11-way image classification set "dataset" from GitHub (vmdam7102000/seed-classification); label vocabulary: almond, brazil nut, cashew, chestnut, hazelnut, macadamia, peanut, pecan, pine nut, pistachio, walnut.

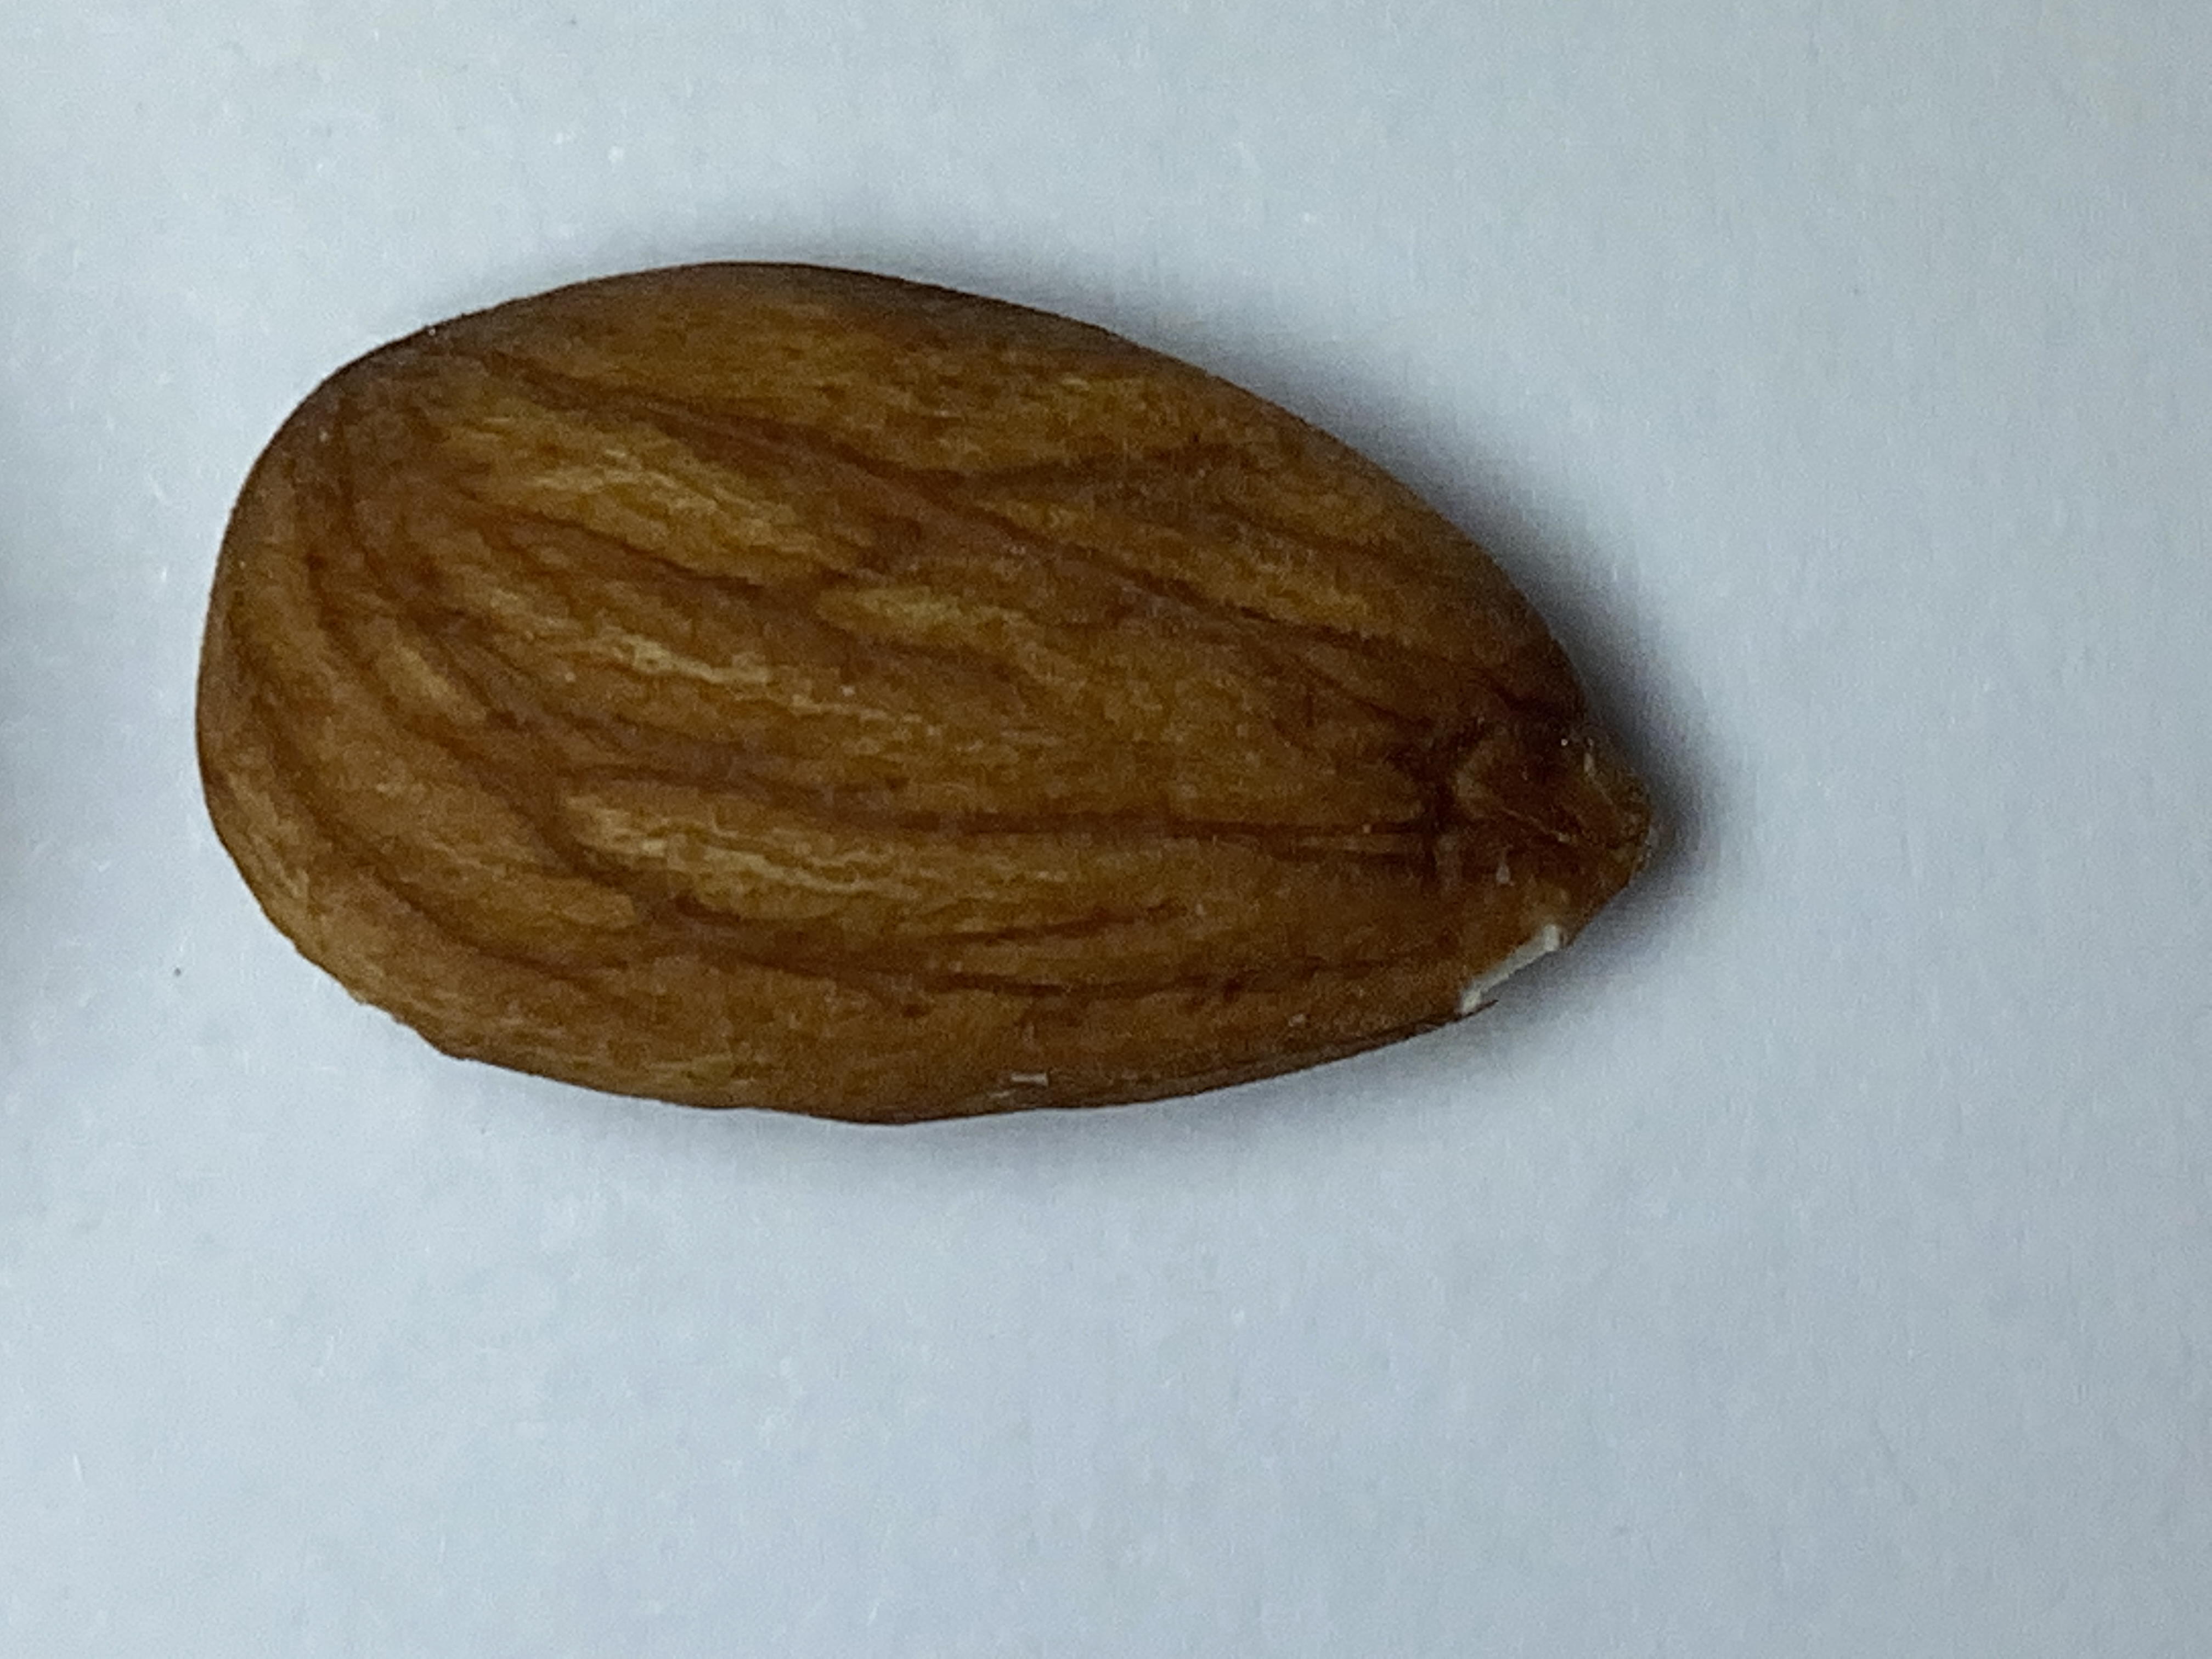
Label: almond

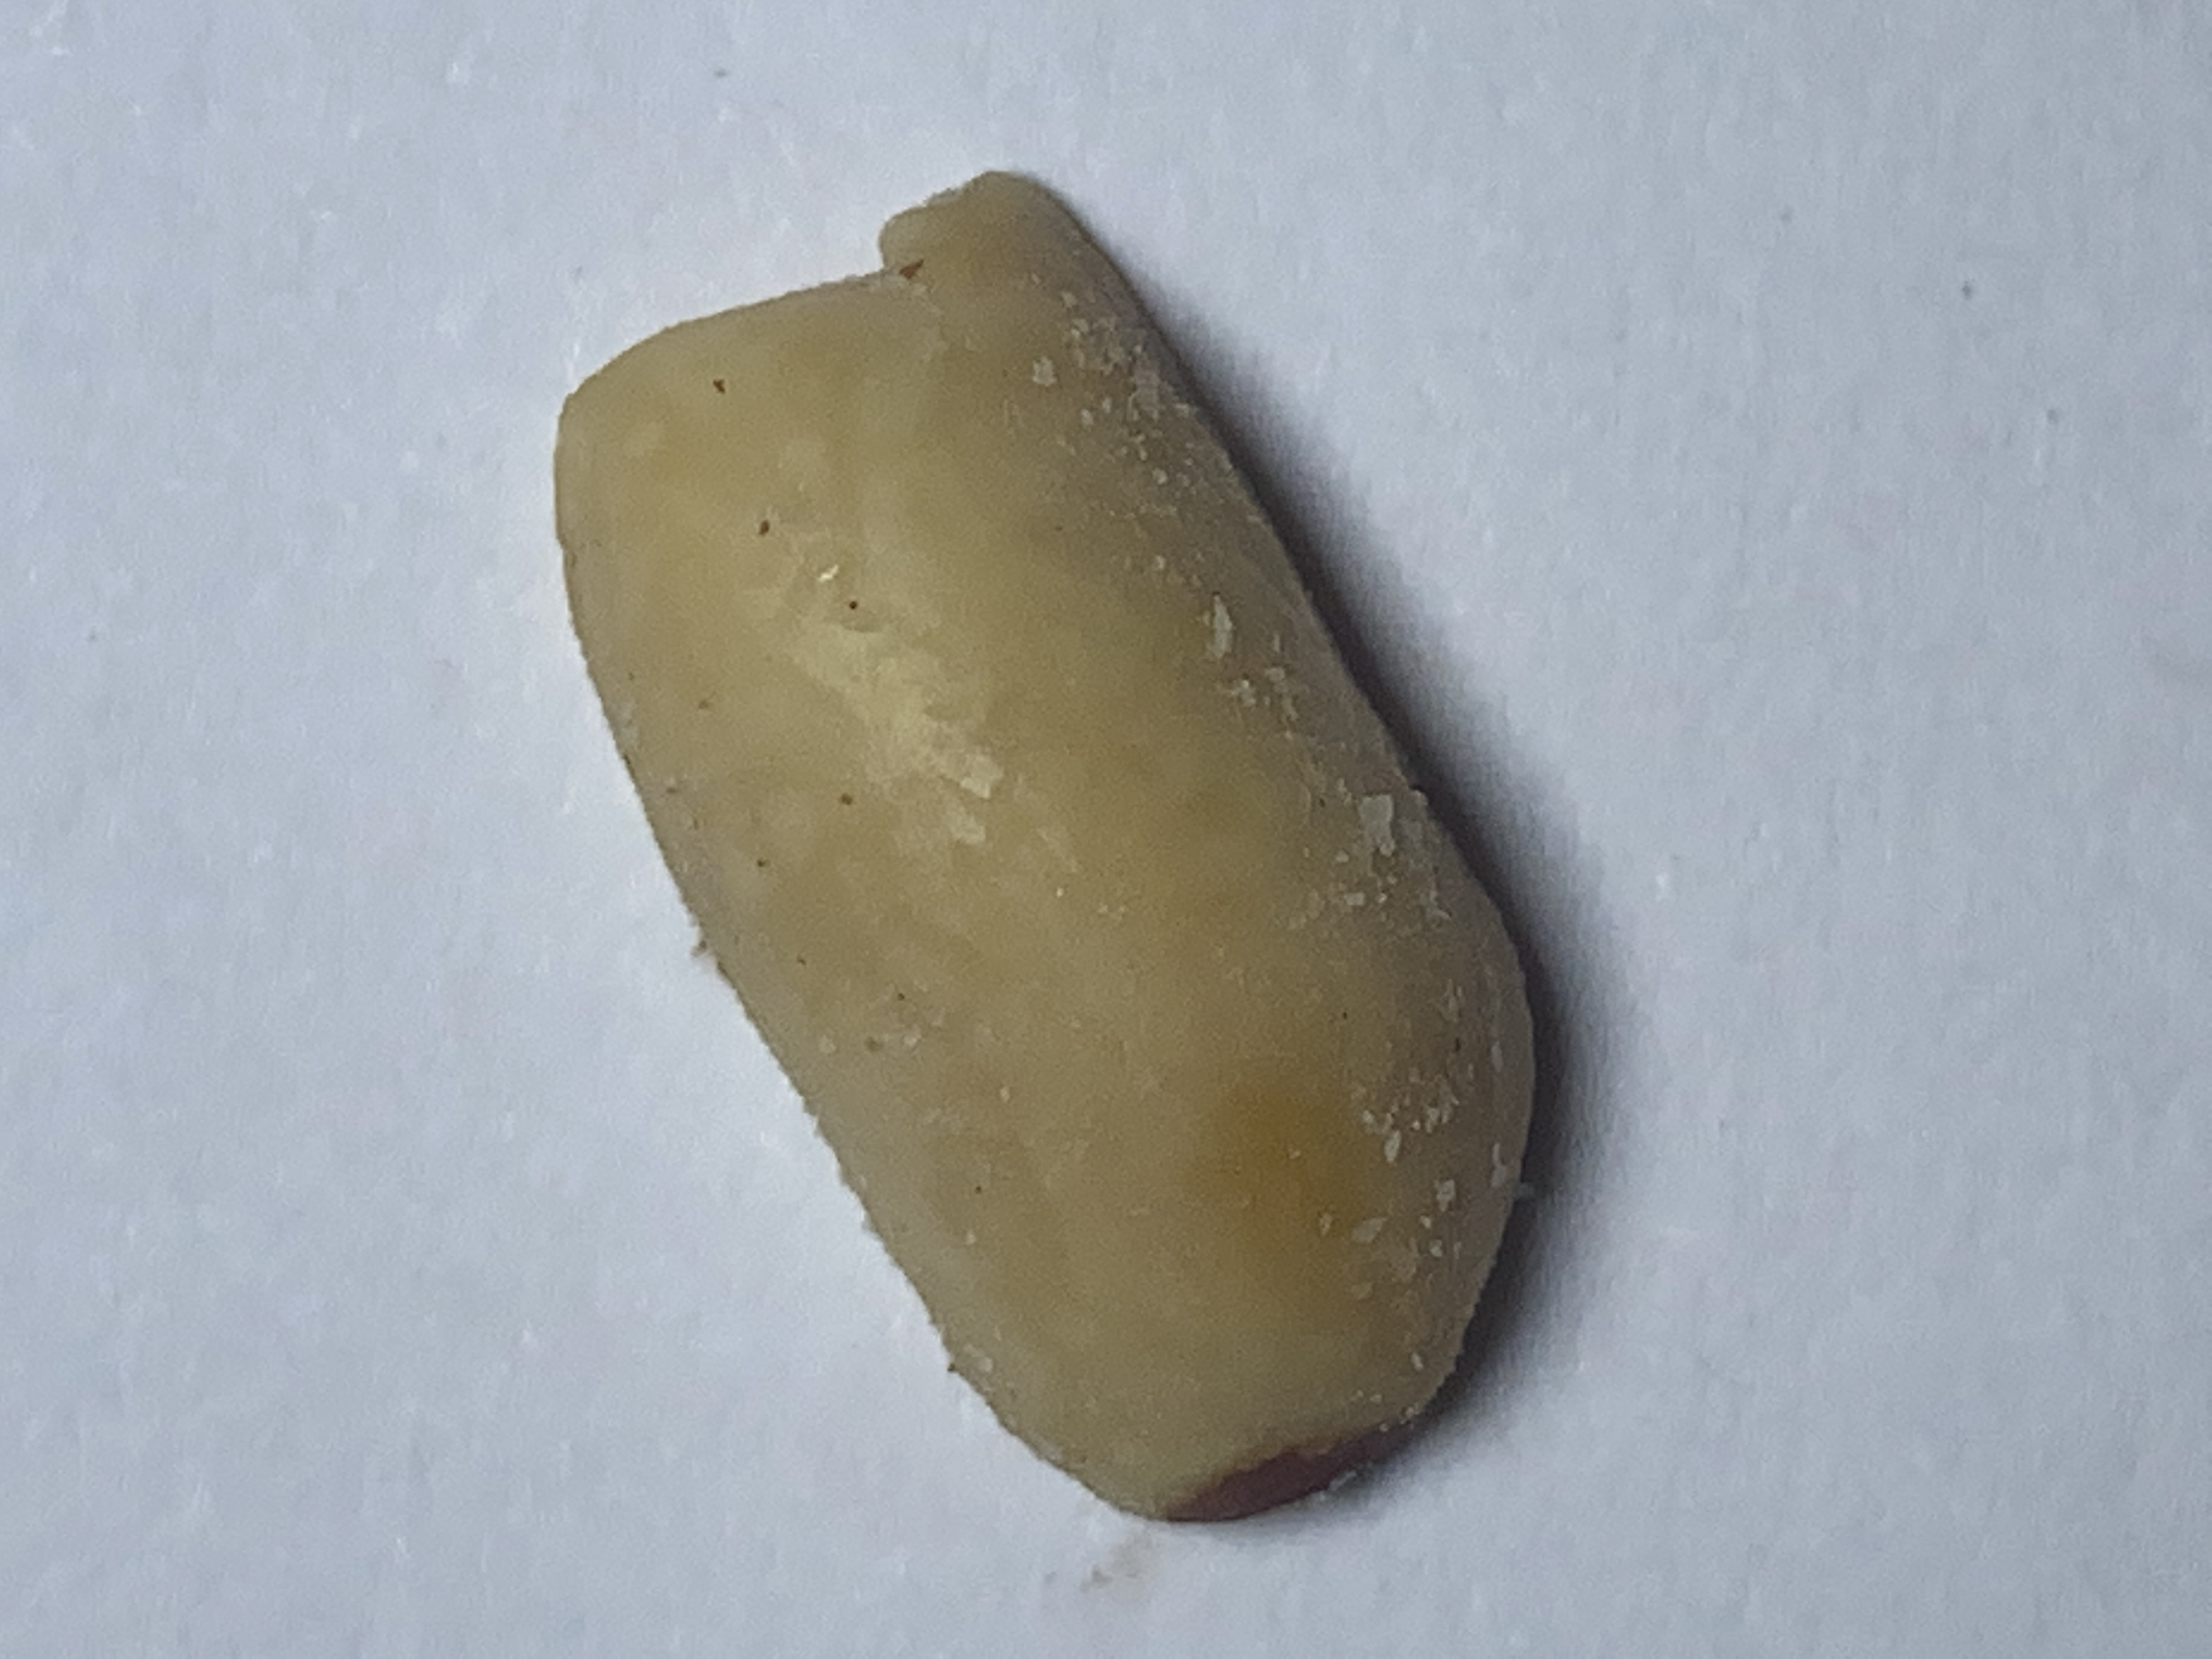
Label: peanut

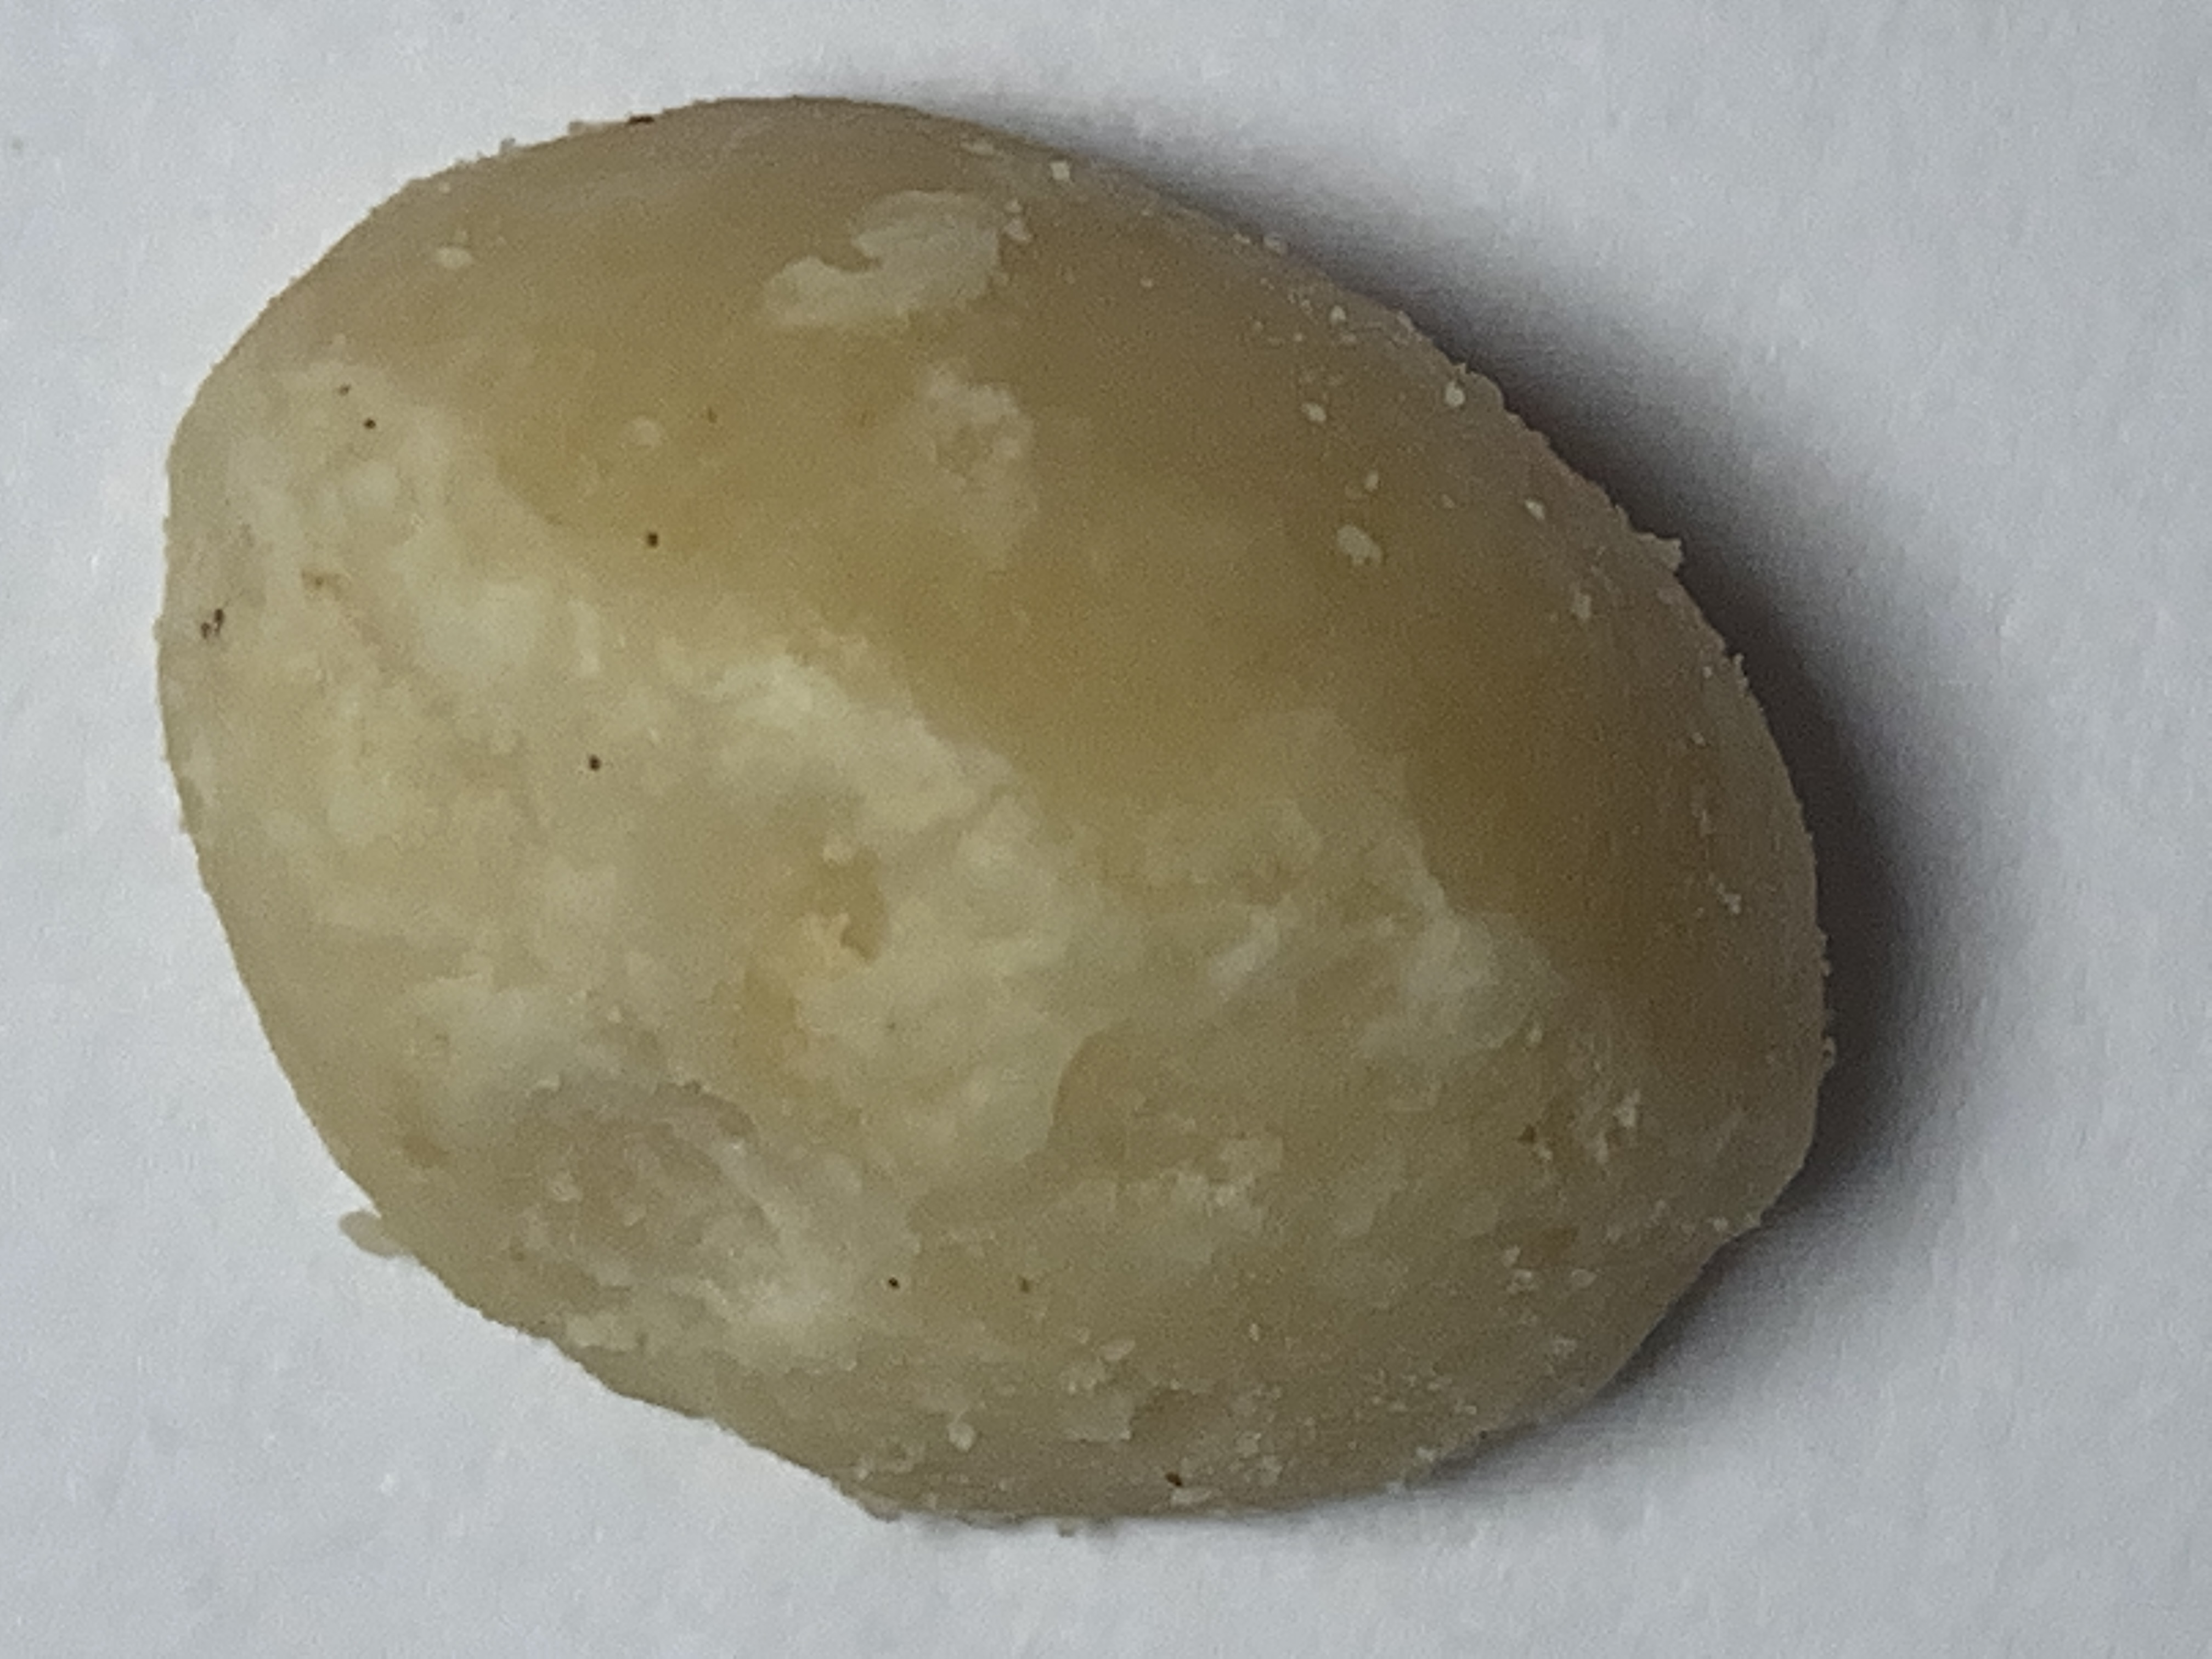
Label: macadamia

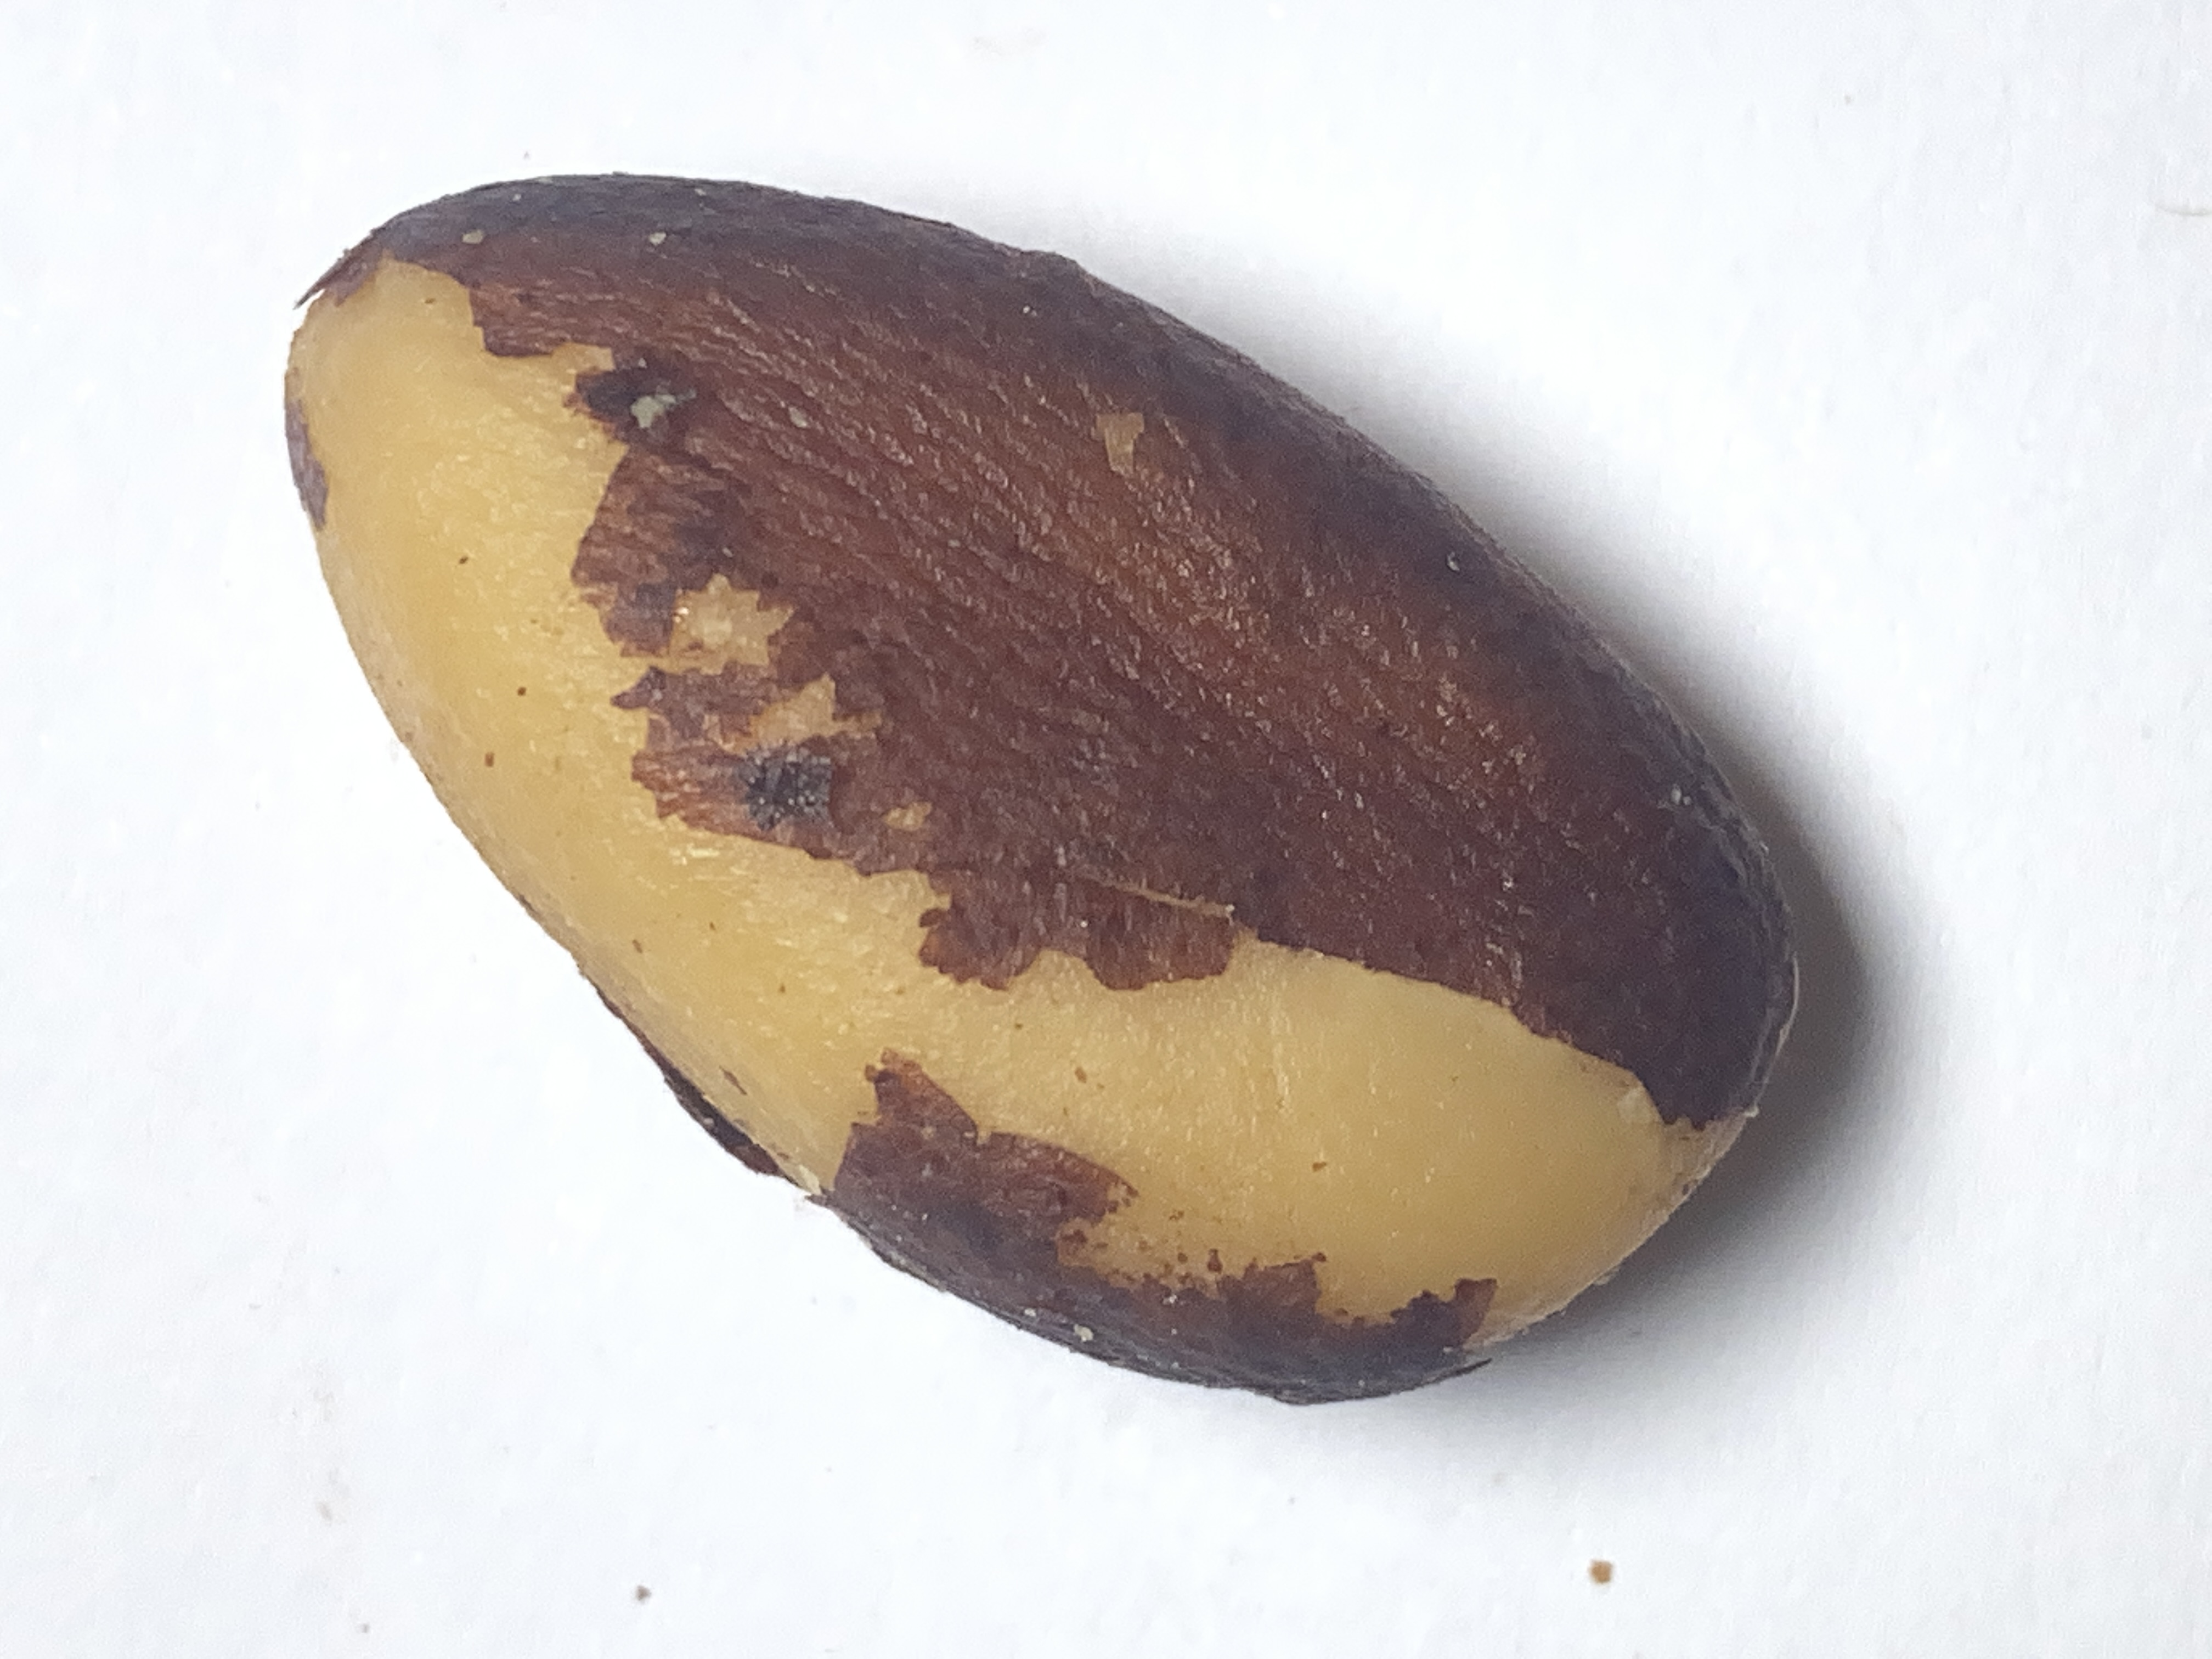
Label: brazil nut

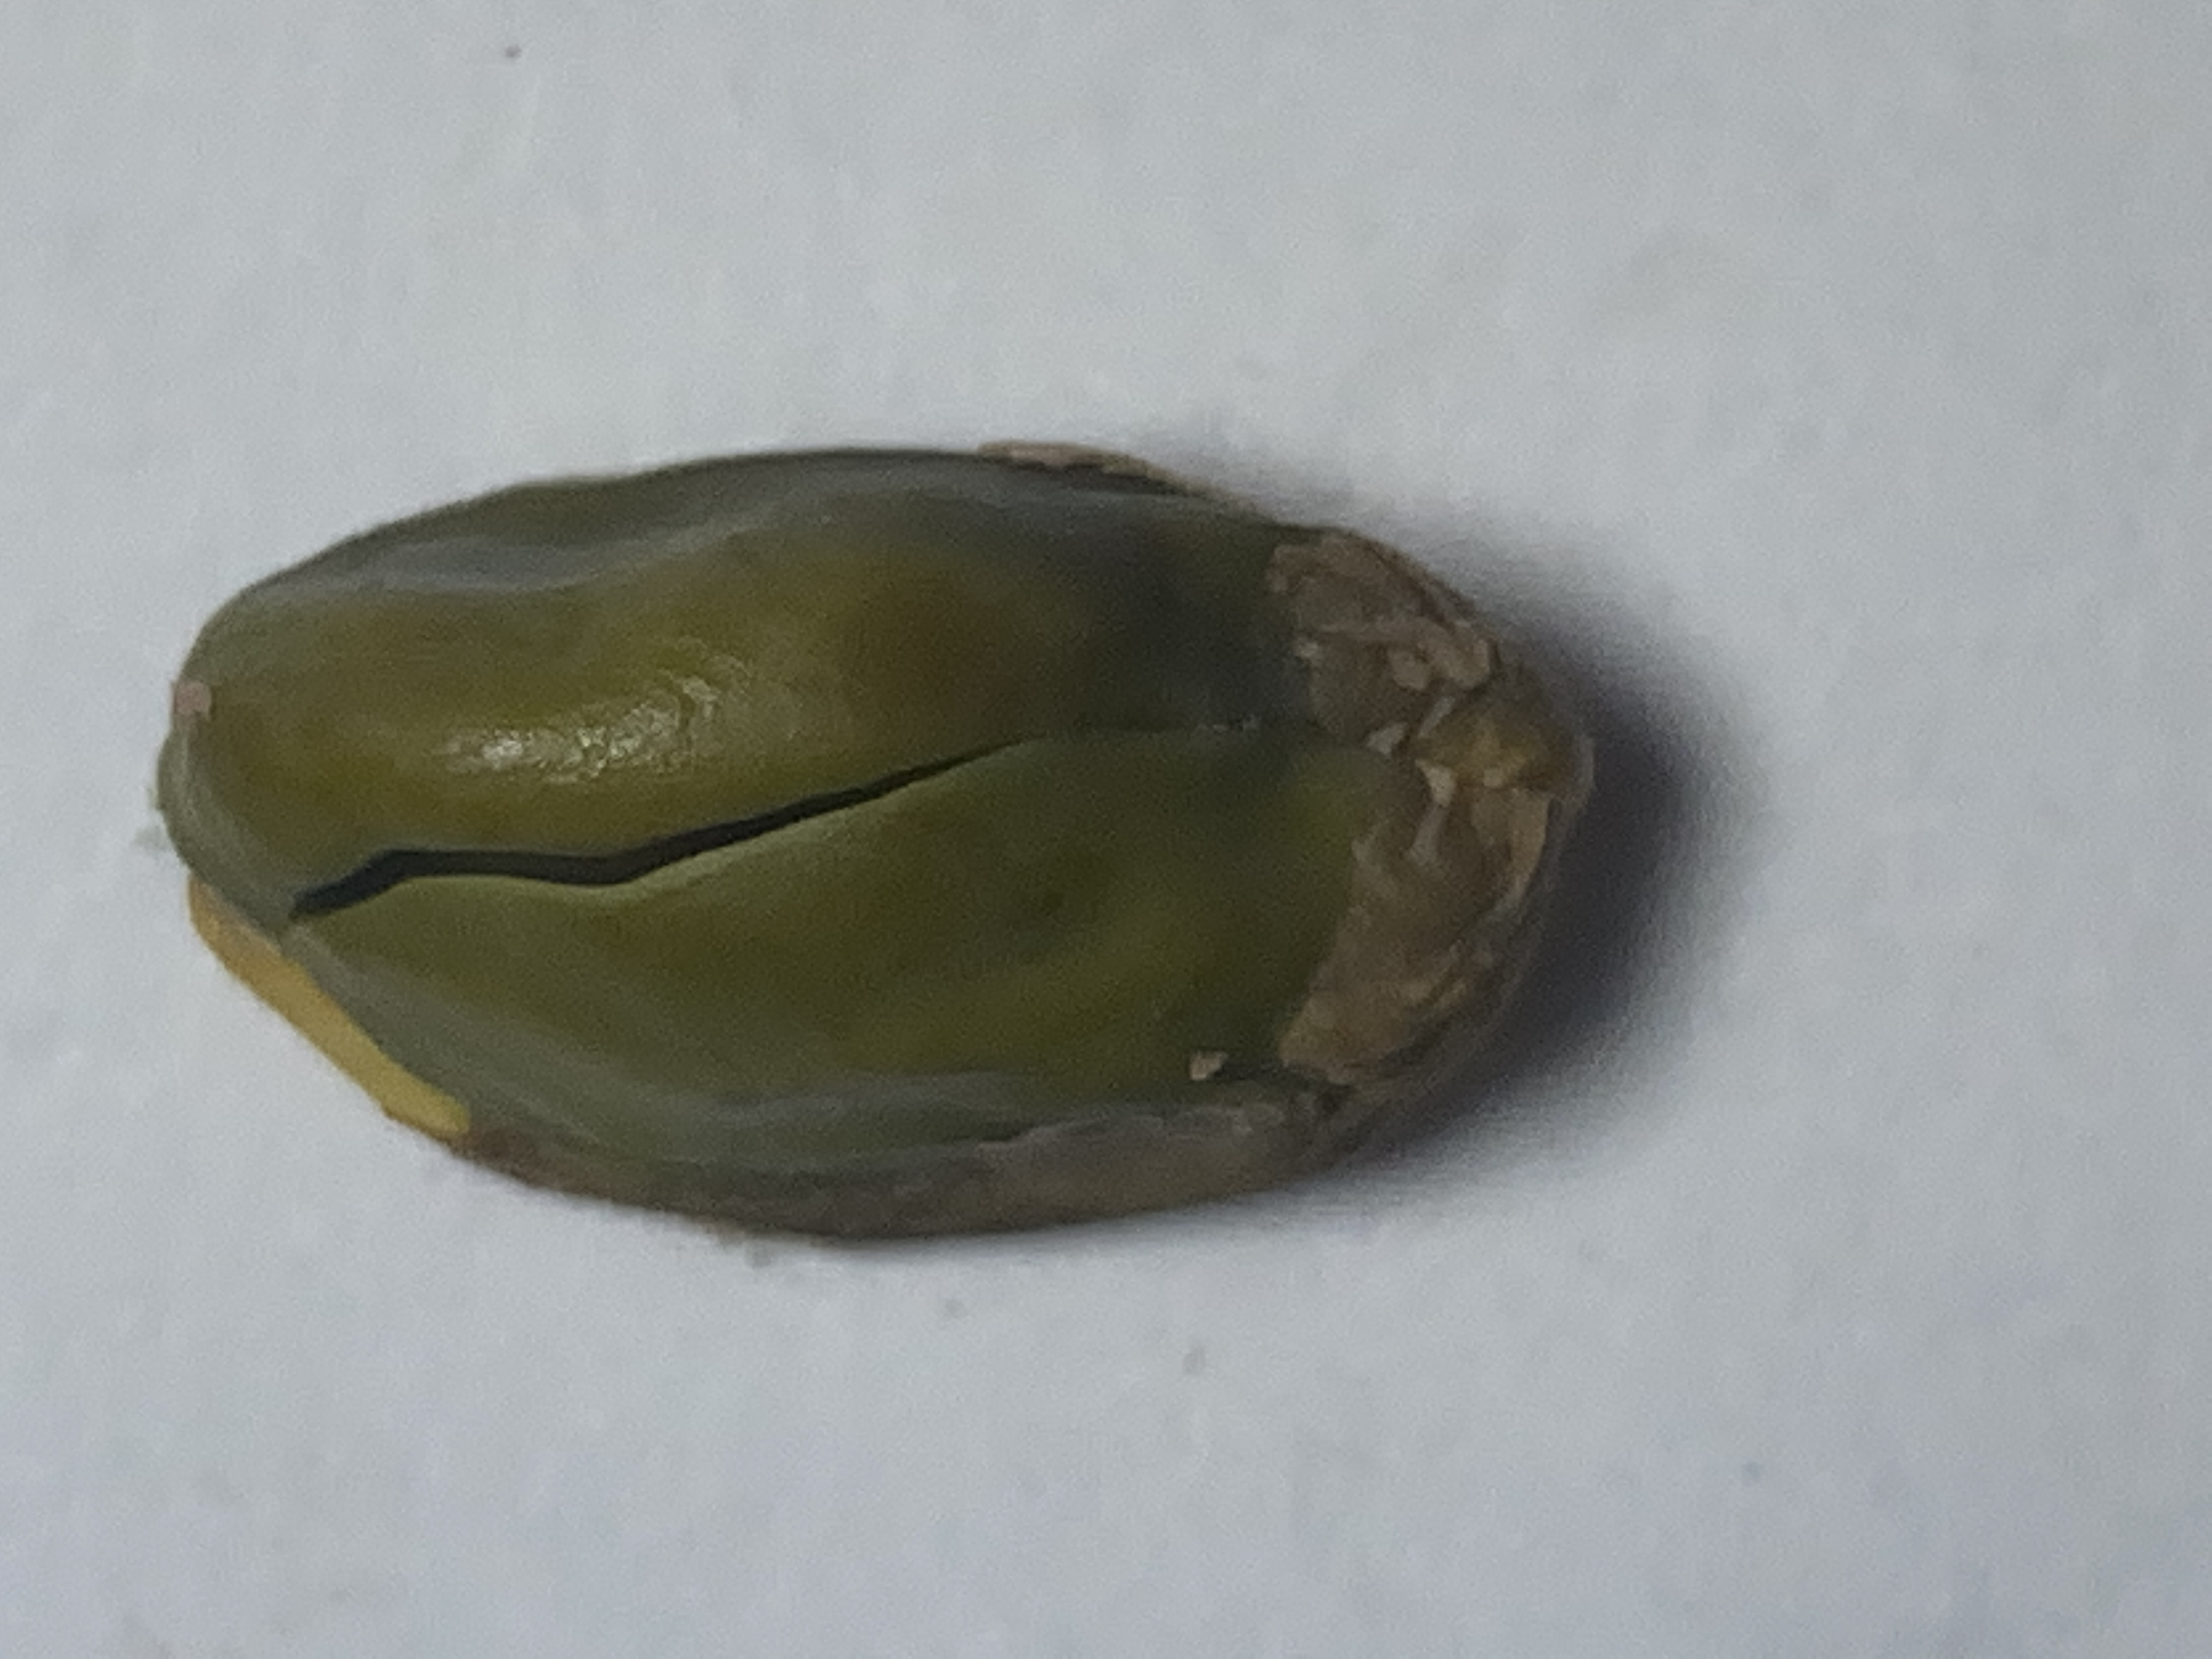
Label: pistachio

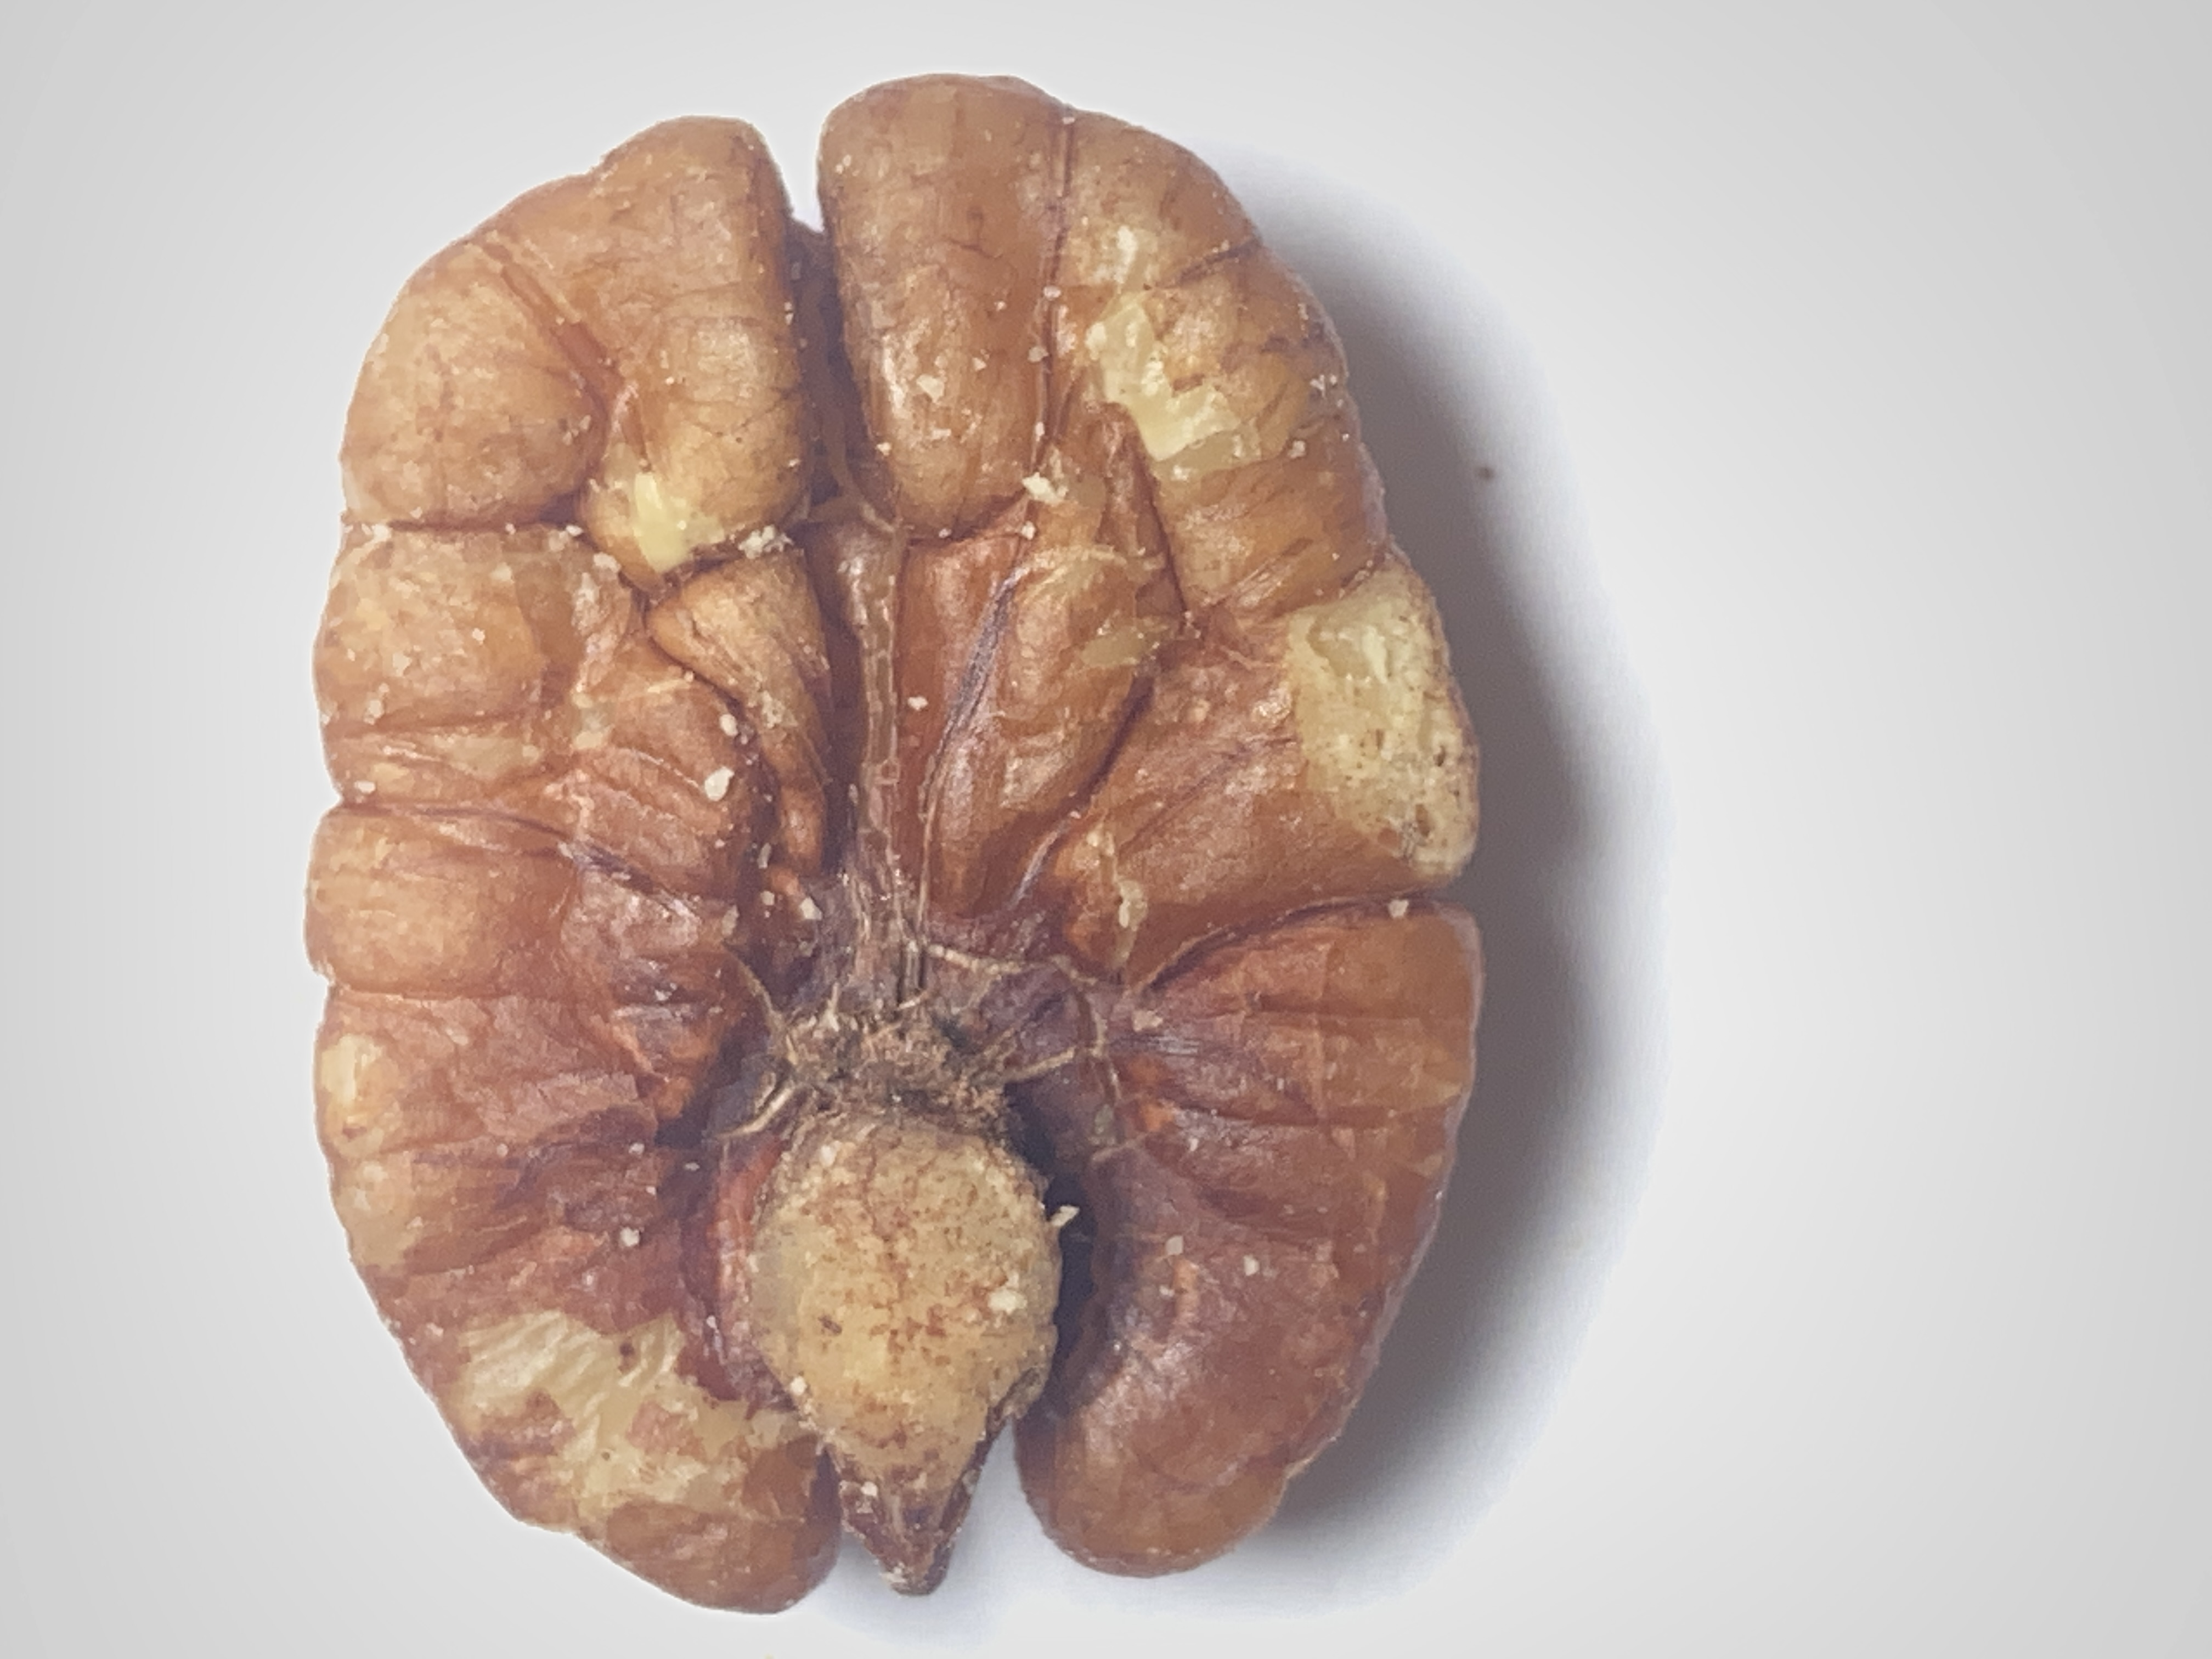
Label: pecan
